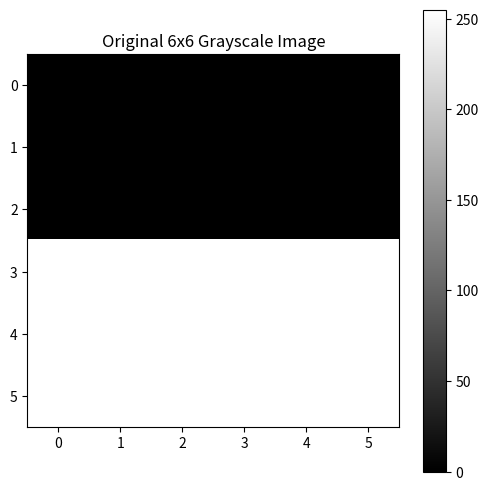
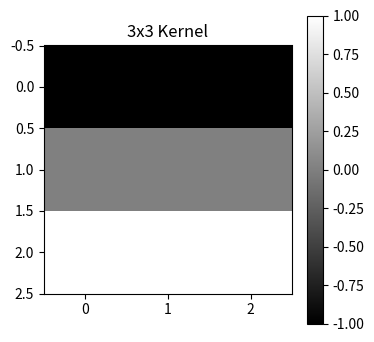
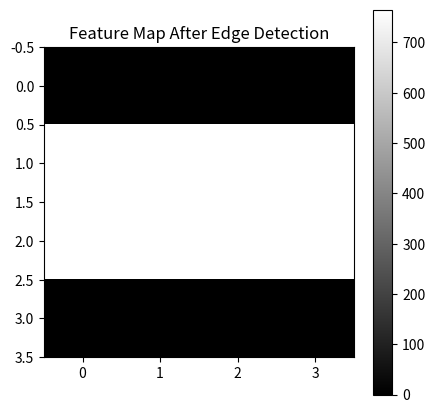

Recreate these plots in Python, in order.
# ------------------------------------------------------------
# Convolution Demo with Visualization
# 6x6 Grayscale Image
# Top 3 rows = 0
# Bottom 3 rows = 255
# 3x3 Kernel detects horizontal edge
# Shows:
# 1. Input image
# 2. Current 3x3 region
# 3. Multiplication result
# 4. Feature map building step by step
# ------------------------------------------------------------

import numpy as np
import matplotlib.pyplot as plt

# ------------------------------------------------------------
# Function to print matrix nicely
# ------------------------------------------------------------
def Print_Matrix(title, matrix):
    print("\n" + "-" * 50)
    print(title)
    print("-" * 50)
    print(matrix)

# ------------------------------------------------------------
# Step 1 : Create 6x6 Grayscale Image
# ------------------------------------------------------------
image = np.array([
    [0,   0,   0,   0,   0,   0],
    [0,   0,   0,   0,   0,   0],
    [0,   0,   0,   0,   0,   0],
    [255, 255, 255, 255, 255, 255],
    [255, 255, 255, 255, 255, 255],
    [255, 255, 255, 255, 255, 255]
], dtype=int)

Print_Matrix("Original 6x6 Image", image)

# ------------------------------------------------------------
# Step 2 : Create 3x3 Kernel
# This kernel detects horizontal edges
# ------------------------------------------------------------
kernel = np.array([
    [-1, -1, -1],
    [ 0,  0,  0],
    [ 1,  1,  1]
], dtype=int)

Print_Matrix("3x3 Edge Detection Kernel", kernel)

# ------------------------------------------------------------
# Step 3 : Prepare Feature Map
# Output size = (6-3+1) x (6-3+1) = 4x4
# ------------------------------------------------------------
feature_map = np.zeros((4, 4), dtype=int)

# ------------------------------------------------------------
# Step 4 : Convolution Operation Step by Step
# ------------------------------------------------------------
for i in range(4):
    for j in range(4):
        print("\n\n==================================================")
        print(f"Kernel Position -> Row: {i} to {i+2}, Column: {j} to {j+2}")
        print("==================================================")

        # Extract 3x3 region from image
        region = image[i:i+3, j:j+3]

        Print_Matrix("Current 3x3 Region from Image", region)

        # Element-wise multiplication
        multiplied = region * kernel
        Print_Matrix("Region * Kernel", multiplied)

        # Sum all elements
        result = np.sum(multiplied)
        print("\nSum of all values =", result)

        # Store in feature map
        feature_map[i][j] = result

        Print_Matrix("Feature Map Built So Far", feature_map)

# ------------------------------------------------------------
# Step 5 : Final Feature Map
# ------------------------------------------------------------
Print_Matrix("Final Feature Map", feature_map)

# ------------------------------------------------------------
# Step 6 : Graphical Visualization
# ------------------------------------------------------------
plt.figure(figsize=(6, 6))
plt.imshow(image, cmap="gray", vmin=0, vmax=255)
plt.title("Original 6x6 Grayscale Image")
plt.colorbar()
plt.show()

plt.figure(figsize=(4, 4))
plt.imshow(kernel, cmap="gray")
plt.title("3x3 Kernel")
plt.colorbar()
plt.show()

plt.figure(figsize=(5, 5))
plt.imshow(feature_map, cmap="gray")
plt.title("Feature Map After Edge Detection")
plt.colorbar()
plt.show()

# ------------------------------------------------------------
# Step 7 : Final Understanding
# ------------------------------------------------------------
print("\n" + "=" * 60)
print("FINAL UNDERSTANDING")
print("=" * 60)
print("1. Original image has top black area and bottom white area.")
print("2. This sudden change creates an edge.")
print("3. Kernel moves over the image one step at a time.")
print("4. At each position, region and kernel are multiplied.")
print("5. Sum of multiplication gives one output value.")
print("6. High value means strong edge detected.")
print("7. All output values together form the feature map.")
